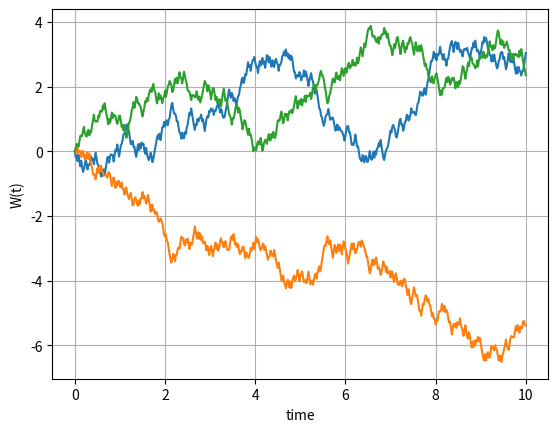

Recreate this plot in Python. (Note: this script raises an exception after producing the figure.)
#%%
"""
Created on Feb 13 2019
Stopping time simulation for Brownian motion
[redacted]
"""
import numpy as np
import matplotlib.pyplot as plt

def GeneratePathsBM(NoOfPaths,NoOfSteps,T):    
    Z = np.random.normal(0.0,1.0,[NoOfPaths,NoOfSteps])
    W = np.zeros([NoOfPaths,NoOfSteps+1])
    time = np.zeros([NoOfSteps+1])
        
    dt = T / float(NoOfSteps)
    for i in range(0,NoOfSteps):

        # Making sure that samples from a normal have mean 0 and variance 1

        if NoOfPaths > 1:
            Z[:,i] = (Z[:,i] - np.mean(Z[:,i])) / np.std(Z[:,i])
        W[:,i+1] = W[:,i] + np.sqrt(dt)*Z[:,i]
        time[i+1] = time[i] +dt
        
    paths = {"time":time,"W":W}
    return paths

def mainCalculation():
    NoOfPaths = 3
    NoOfSteps = 500
    T = 10.0

    # Define the barrier

    B =2.0 
    np.random.seed(2)
    Paths = GeneratePathsBM(NoOfPaths,NoOfSteps,T)
    timeGrid = Paths["time"]
    W = Paths["W"]
    
    plt.figure(1)
    plt.plot(timeGrid, np.transpose(W))   
    plt.grid()
    plt.xlabel("time")
    plt.ylabel("W(t)")
   
    hittingTime=[]
    for i in range(0,NoOfPaths):
        idx = np.where(W[i,:]>B)
        if idx[0]!=np.array([]):
            plt.plot(timeGrid[idx[0][0]],W[i,idx[0][0]],'or')
            hittingTime.append(timeGrid[idx[0][0]])
            
    plt.figure(2)
    plt.hist(hittingTime,50)
    plt.grid()
mainCalculation()
